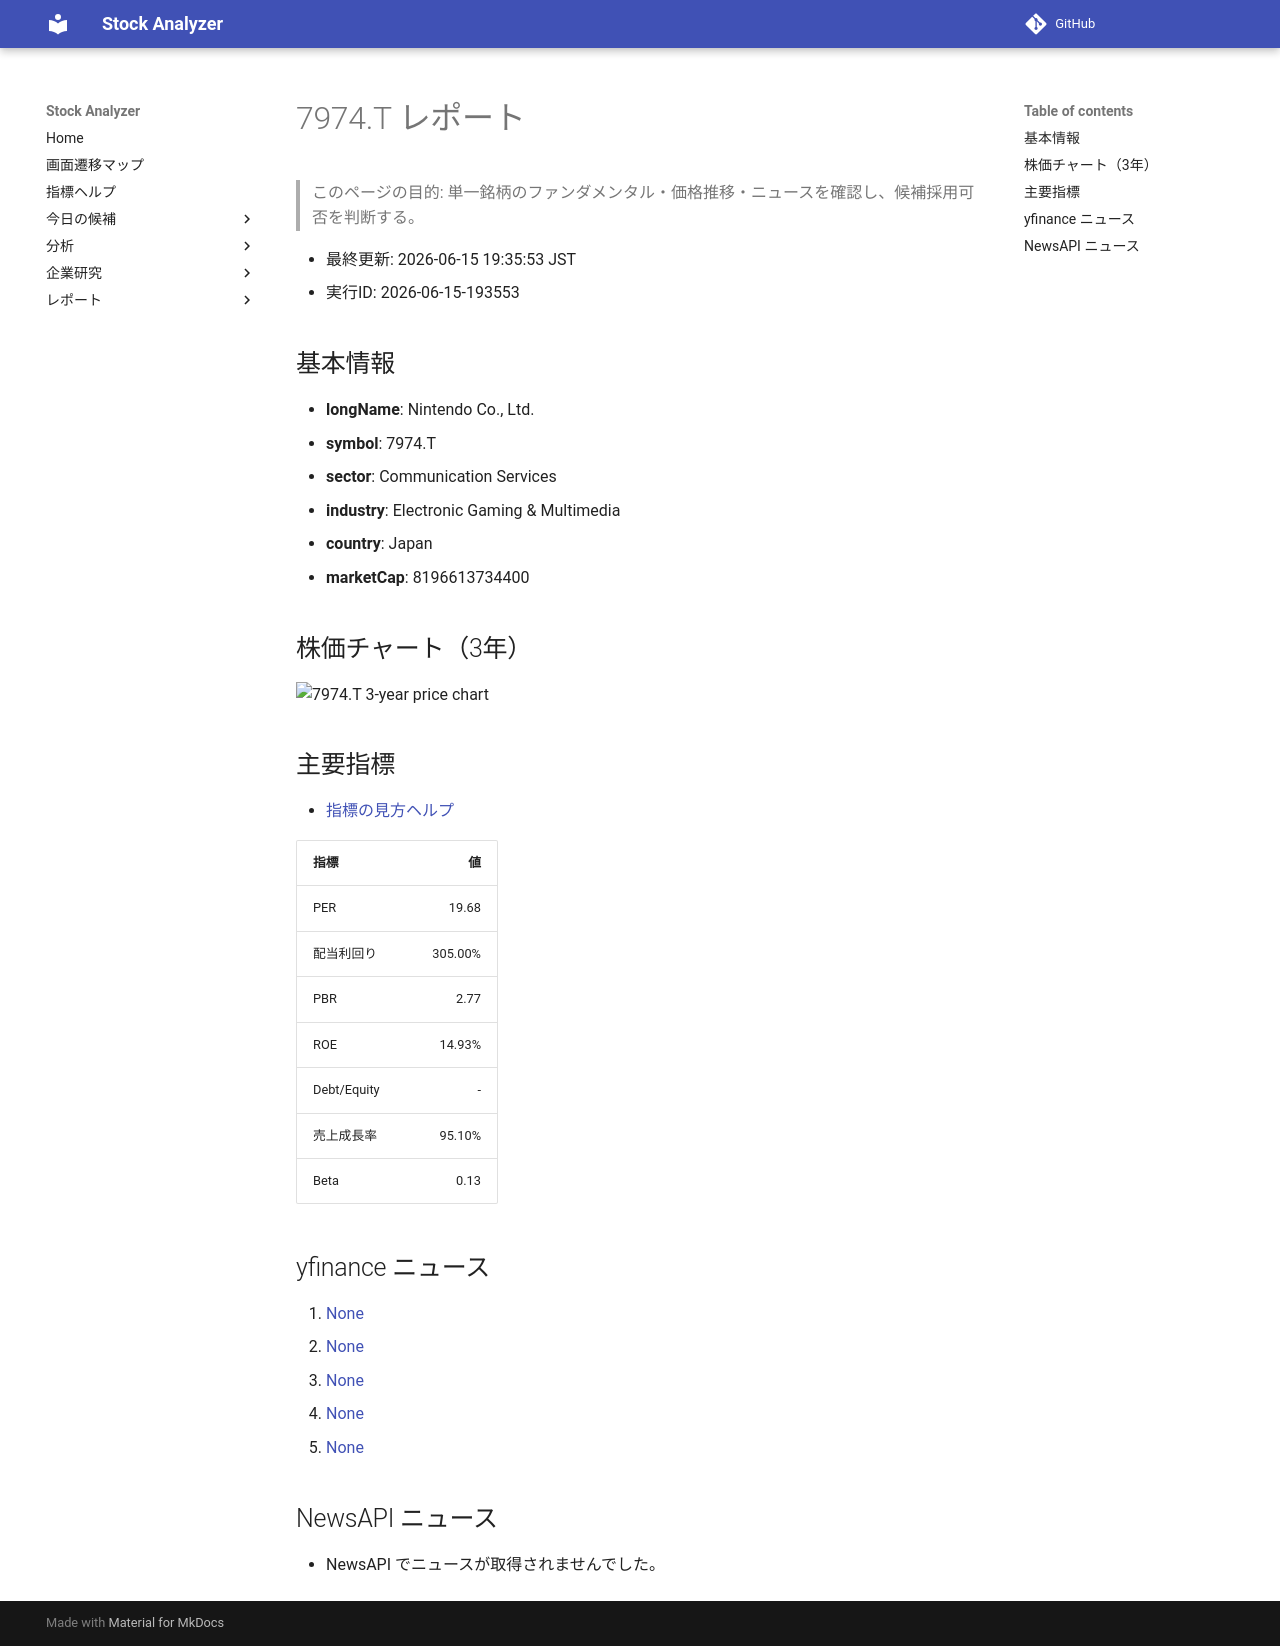

repository: Yumi-note/Making-APP · page: stocks/2026-06-15/193553/7974_T/index.html · generator: mkdocs

# 7974.T レポート

> このページの目的: 単一銘柄のファンダメンタル・価格推移・ニュースを確認し、候補採用可否を判断する。

- 最終更新: 2026-06-15 19:35:53 JST
- 実行ID: 2026-06-15-193553

## 基本情報

- **longName**: Nintendo Co., Ltd.
- **symbol**: 7974.T
- **sector**: Communication Services
- **industry**: Electronic Gaming & Multimedia
- **country**: Japan
- **marketCap**: 8196613734400

## 株価チャート（3年）

![7974.T 3-year price chart](7974_T_3y.png)

## 主要指標

- [指標の見方ヘルプ](../../../../indicators.md)

| 指標 | 値 |
|---|---:|
| PER | 19.68 |
| 配当利回り | 305.00% |
| PBR | 2.77 |
| ROE | 14.93% |
| Debt/Equity | - |
| 売上成長率 | 95.10% |
| Beta | 0.13 |

## yfinance ニュース

1. [None](None)
2. [None](None)
3. [None](None)
4. [None](None)
5. [None](None)

## NewsAPI ニュース

- NewsAPI でニュースが取得されませんでした。
